Photos from the image-classification dataset "eyes" in the GitHub repository Kyoeun33/yawm1. Its 2 classes are: closed, open.

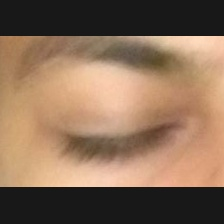
Label: closed

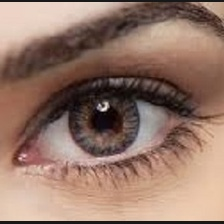
Label: open

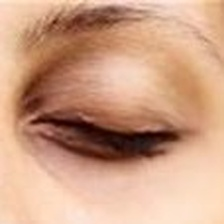
Label: closed

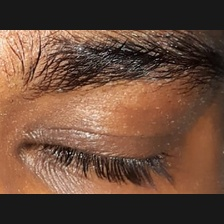
Label: closed

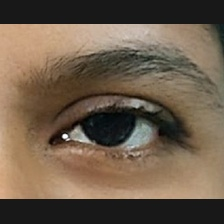
Label: open

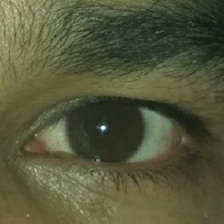
Label: open
